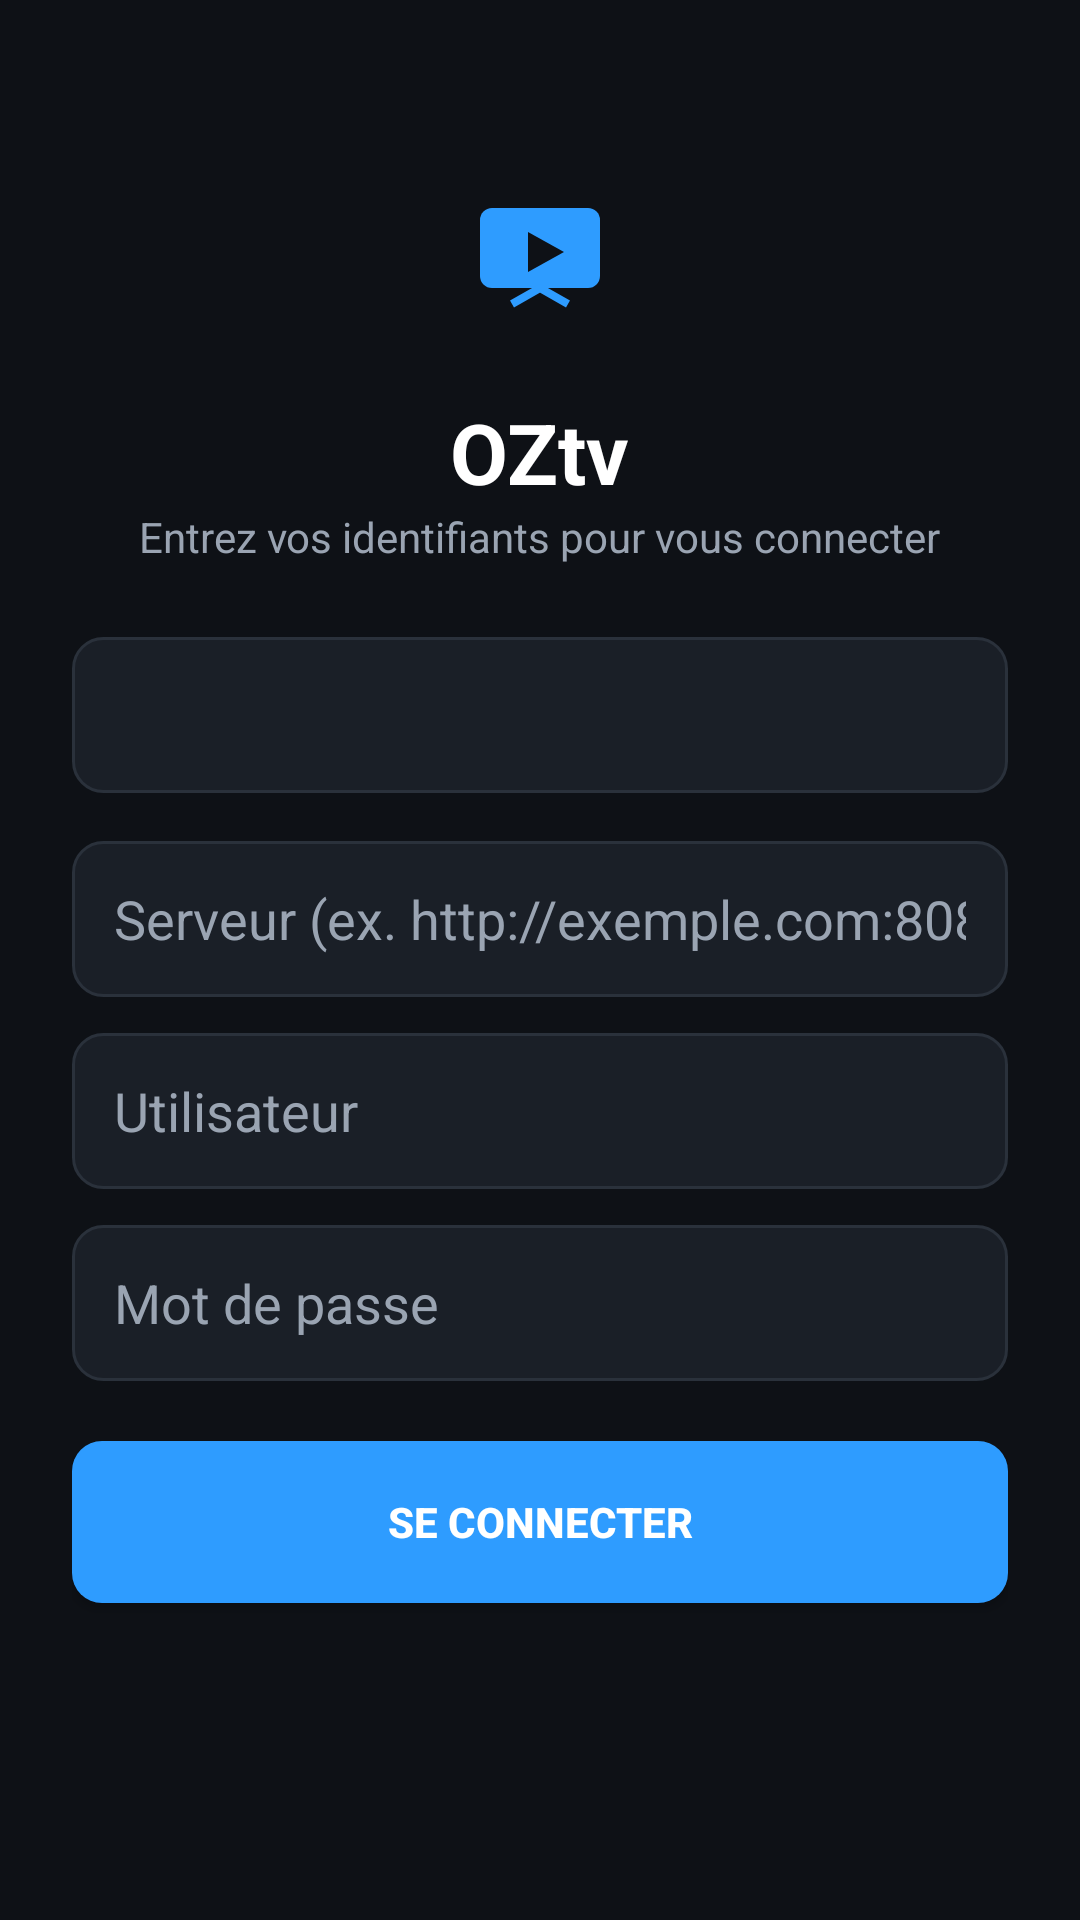

Write the Android layout XML for this screen, with the resource values it uses.
<!-- AndroidManifest.xml: application theme Theme.OZtv -->
<!-- res/layout/activity_login.xml -->
<?xml version="1.0" encoding="utf-8"?>
<ScrollView xmlns:android="http://schemas.android.com/apk/res/android"
    android:layout_width="match_parent"
    android:layout_height="match_parent"
    android:fillViewport="true">

    <LinearLayout
        android:layout_width="match_parent"
        android:layout_height="wrap_content"
        android:orientation="vertical"
        android:gravity="center_horizontal"
        android:padding="24dp"
        android:maxWidth="520dp">

        <ImageView
            android:layout_width="72dp"
            android:layout_height="72dp"
            android:layout_marginTop="24dp"
            android:src="@drawable/ic_launcher" />

        <TextView
            android:layout_width="wrap_content"
            android:layout_height="wrap_content"
            android:layout_marginTop="12dp"
            android:text="@string/app_name"
            android:textColor="@color/text"
            android:textSize="28sp"
            android:textStyle="bold" />

        <TextView
            android:layout_width="wrap_content"
            android:layout_height="wrap_content"
            android:layout_marginBottom="24dp"
            android:text="Entrez vos identifiants pour vous connecter"
            android:textColor="@color/text_dim"
            android:textSize="14sp" />

        <Spinner
            android:id="@+id/spType"
            android:layout_width="match_parent"
            android:layout_height="52dp"
            android:background="@drawable/input_bg"
            android:layout_marginBottom="16dp" />

        <LinearLayout
            android:id="@+id/boxXtream"
            android:layout_width="match_parent"
            android:layout_height="wrap_content"
            android:orientation="vertical">

            <EditText
                android:id="@+id/etHost"
                android:layout_width="match_parent"
                android:layout_height="52dp"
                android:background="@drawable/input_bg"
                android:paddingHorizontal="14dp"
                android:hint="Serveur (ex. http://exemple.com:8080)"
                android:textColorHint="@color/text_dim"
                android:textColor="@color/text"
                android:inputType="textUri"
                android:layout_marginBottom="12dp" />

            <EditText
                android:id="@+id/etUser"
                android:layout_width="match_parent"
                android:layout_height="52dp"
                android:background="@drawable/input_bg"
                android:paddingHorizontal="14dp"
                android:hint="Utilisateur"
                android:textColorHint="@color/text_dim"
                android:textColor="@color/text"
                android:inputType="text"
                android:layout_marginBottom="12dp" />

            <EditText
                android:id="@+id/etPass"
                android:layout_width="match_parent"
                android:layout_height="52dp"
                android:background="@drawable/input_bg"
                android:paddingHorizontal="14dp"
                android:hint="Mot de passe"
                android:textColorHint="@color/text_dim"
                android:textColor="@color/text"
                android:inputType="textPassword"
                android:layout_marginBottom="12dp" />
        </LinearLayout>

        <LinearLayout
            android:id="@+id/boxM3u"
            android:layout_width="match_parent"
            android:layout_height="wrap_content"
            android:orientation="vertical"
            android:visibility="gone">

            <EditText
                android:id="@+id/etM3u"
                android:layout_width="match_parent"
                android:layout_height="52dp"
                android:background="@drawable/input_bg"
                android:paddingHorizontal="14dp"
                android:hint="Lien M3U (http://.../get.php?...)"
                android:textColorHint="@color/text_dim"
                android:textColor="@color/text"
                android:inputType="textUri"
                android:layout_marginBottom="12dp" />
        </LinearLayout>

        <TextView
            android:id="@+id/tvError"
            android:layout_width="match_parent"
            android:layout_height="wrap_content"
            android:textColor="#FF6B6B"
            android:textSize="14sp"
            android:visibility="gone"
            android:layout_marginBottom="8dp" />

        <Button
            android:id="@+id/btnConnect"
            android:layout_width="match_parent"
            android:layout_height="54dp"
            android:text="@string/connect"
            android:textColor="@color/text"
            android:textStyle="bold"
            android:background="@drawable/btn_bg"
            android:layout_marginTop="8dp" />

        <ProgressBar
            android:id="@+id/progress"
            android:layout_width="wrap_content"
            android:layout_height="wrap_content"
            android:layout_marginTop="16dp"
            android:visibility="gone" />
    </LinearLayout>
</ScrollView>
<!-- resources referenced by this layout -->
<resources>
  <color name="text">#FFFFFF</color>
  <color name="text_dim">#9AA4B2</color>
  <!-- drawable btn_bg (drawable) -->
  <selector xmlns:android="http://schemas.android.com/apk/res/android">
      <item android:state_focused="true">
          <shape android:shape="rectangle">
              <solid android:color="@color/accent_dark" />
              <corners android:radius="10dp" />
          </shape>
      </item>
      <item>
          <shape android:shape="rectangle">
              <solid android:color="@color/accent" />
              <corners android:radius="10dp" />
          </shape>
      </item>
  </selector>
  <!-- drawable ic_launcher (drawable) -->
  <vector xmlns:android="http://schemas.android.com/apk/res/android"
      android:width="108dp" android:height="108dp"
      android:viewportWidth="108" android:viewportHeight="108">
      <path android:fillColor="#0E1116" android:pathData="M0,0h108v108h-108z" />
      <path android:fillColor="#2E9CFF"
          android:pathData="M30,32h48a6,6 0,0 1,6 6v28a6,6 0,0 1,-6 6h-48a6,6 0,0 1,-6 -6v-28a6,6 0,0 1,6 -6z" />
      <path android:fillColor="#0E1116" android:pathData="M48,44l18,10l-18,10z" />
      <path android:strokeColor="#2E9CFF" android:strokeWidth="4" android:fillColor="#00000000"
          android:pathData="M40,80l14,-8l14,8" />
  </vector>
  <!-- drawable input_bg (drawable) -->
  <shape xmlns:android="http://schemas.android.com/apk/res/android" android:shape="rectangle">
      <solid android:color="@color/bg_card" />
      <corners android:radius="10dp" />
      <stroke android:width="1dp" android:color="#2A313B" />
  </shape>
  <string name="app_name">OZtv</string>
  <string name="connect">Se connecter</string>
  <style name="Theme.OZtv" parent="Theme.AppCompat.NoActionBar">
          <item name="android:windowBackground">@color/bg</item>
          <item name="colorPrimary">@color/accent</item>
          <item name="colorAccent">@color/accent</item>
          <item name="android:statusBarColor">@color/bg</item>
          <item name="android:navigationBarColor">@color/bg</item>
      </style>
  <color name="accent_dark">#1C6FC0</color>
  <color name="accent">#2E9CFF</color>
  <color name="bg_card">#1A1F27</color>
  <color name="bg">#0E1116</color>
</resources>
